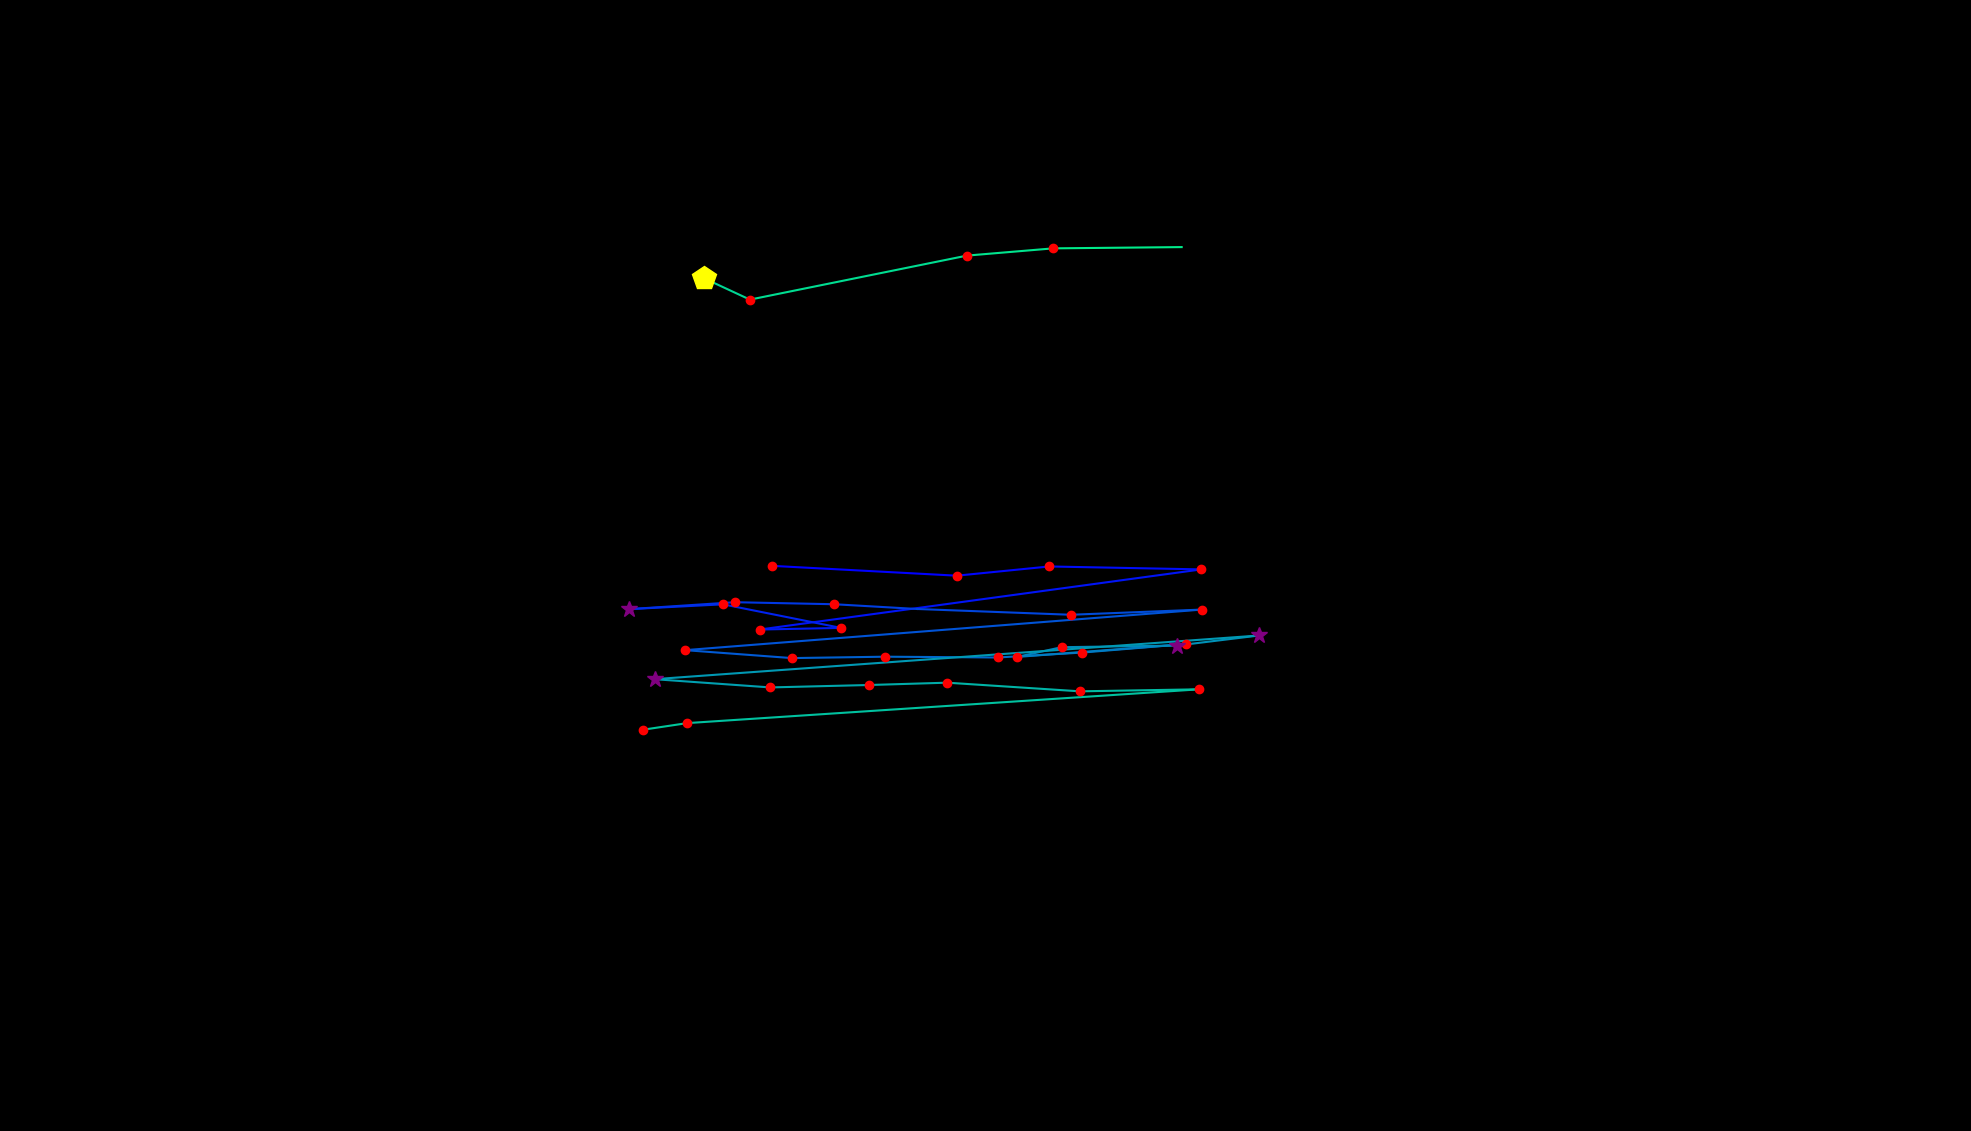

The data file committed next to this chart (first rows):
, fixation_id, timestamp, avg_gaze_x, avg_gaze_y, duration
0, 55.0, 16013, 1003, 733.9, 168.7
1, 56.0, 16218, 1243, 721.2, 192.8
2, 57.0, 16435, 1363, 733.2, 192.8
3, 58.0, 16664, 1560, 729.3, 144.6
4, 59.0, 16868, 986.6, 651.3, 204.8
5, 60.0, 17097, 1092, 653.4, 132.5
6, 61.0, 17254, 939, 684, 132.5
7, 62.0, 17411, 817.4, 677.8, 253
8, 63.0, 17688, 954.6, 686.7, 156.6
9, 64.0, 17869, 1084, 684.1, 156.6
10, 65.0, 18097, 1191, 677.9, 108.4
11, 66.0, 18242, 1391, 670.4, 204.8
12, 67.0, 18471, 1560, 677.1, 241
13, 68.0, 18808, 889.8, 624.5, 180.7
14, 69.0, 19013, 1028, 614.2, 156.6
15, 70.0, 19218, 1150, 616, 132.5
16, 71.0, 19423, 1296, 615, 120.5
17, 72.0, 19592, 1405, 621.3, 120.5
18, 73.0, 19820, 1541, 632.5, 156.6
19, 74.0, 20013, 1321, 615.7, 180.7
20, 75.0, 20628, 1379, 628.3, 204.8
21, 76.0, 20881, 1529, 630.4, 253
22, 77.0, 21158, 1635, 643.6, 253
23, 78.0, 21495, 850, 586.8, 361.5
24, 79.0, 21941, 1000, 576.1, 204.8
25, 80.0, 22182, 1129, 579.2, 120.5
26, 81.0, 22327, 1230, 582.2, 241
27, 82.0, 22628, 1403, 571, 216.9
28, 83.0, 22917, 1557, 573.6, 132.5
29, 84.0, 23110, 892.6, 529.7, 144.6
30, 85.0, 23279, 835.7, 521.2, 156.6
31, 107.0, 29568, 913.9, 1108, 482
32, 108.0, 30074, 973.9, 1080, 168.7
33, 109.0, 30327, 1256, 1137, 180.7
34, 110.0, 30592, 1368, 1146, 144.6
35, 111.0, 30761, 1535, 1148, 108.4
36, 124.0, 34351, 1278, 612.8, 0.0
